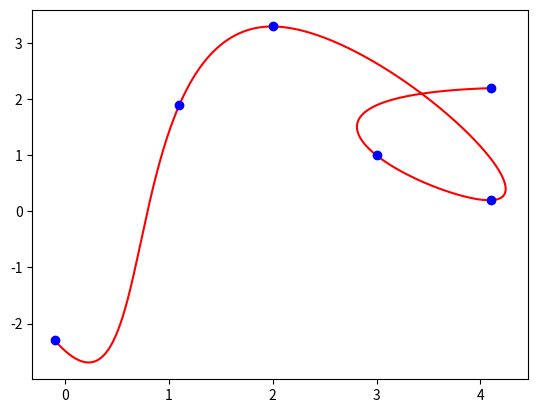

Write the Python code that produced this figure.
import numpy as np
from scipy.interpolate import CubicSpline
import matplotlib.pyplot as plt

def initializeTs(xs,ys):
    tn = len(xs)
    ts = [0]*n
    for i in range(1,tn):
        v = [xs[i]-xs[i-1],ys[i]-ys[i-1]]
        ts[i] = ts[i-1] + np.linalg.norm(v,2)

    return ts

def curveLength(x,y,tsMax):
    n = 1000
    ts = np.linspace(0,tsMax,n)

    l = 0.0
    for i in range(1,n):
        l = l + np.sqrt((x(ts[i]) - x(ts[i-1]))**2 + (y(ts[i]) - y(ts[i-1]))**2)

    return l

xs = [-0.1,1.1,2.0,4.1,3.0,4.1]
ys = [-2.3,1.9,3.3,0.2,1.0,2.2]
n = len(xs)
ts = initializeTs(xs,ys)

Sx = CubicSpline(ts,xs)
Sy = CubicSpline(ts,ys)
curveLength(Sx,Sy,ts[n-1])

values = 1000
plotT = np.linspace(ts[0],ts[n-1],values)
plt.plot(Sx(plotT),Sy(plotT),'r')
plt.plot(xs,ys,'bo')
plt.show()
